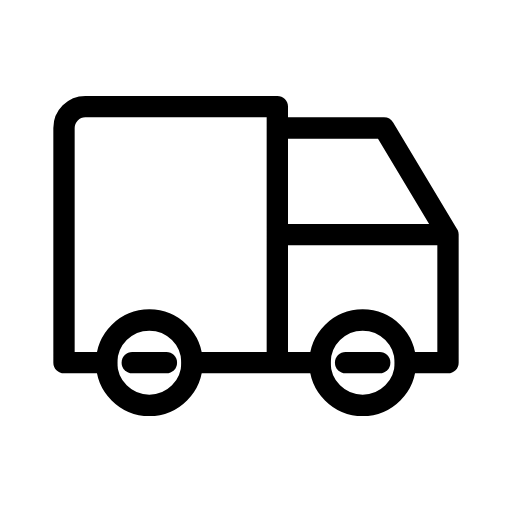
t = 0.00 s
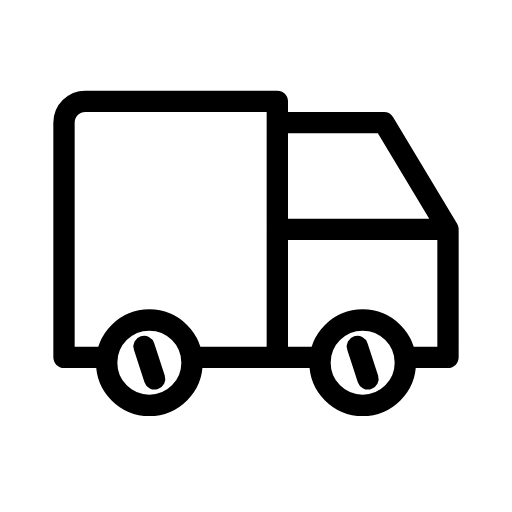
t = 0.30 s
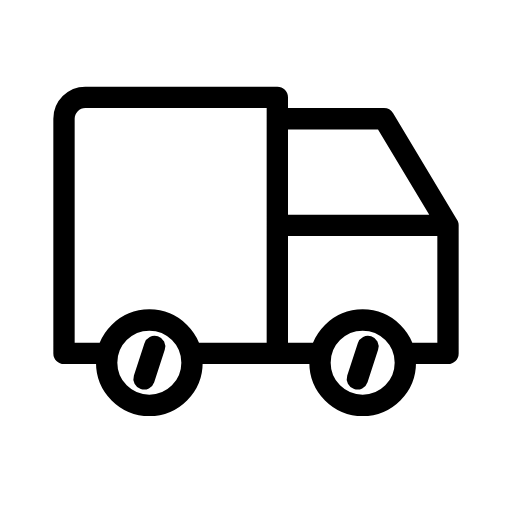
t = 0.45 s
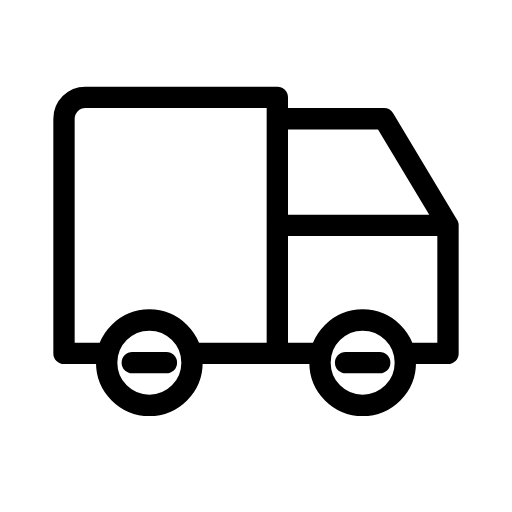
t = 0.75 s
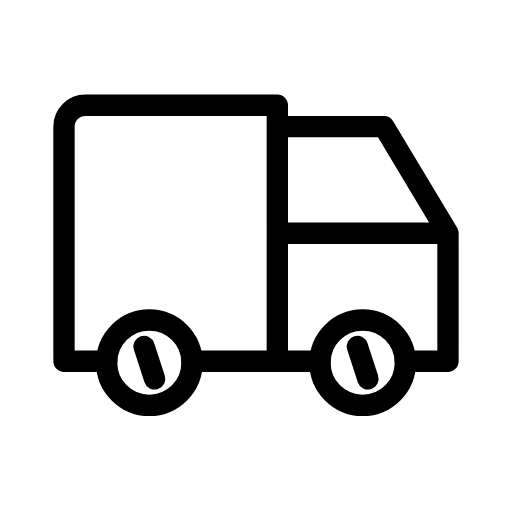
t = 1.05 s
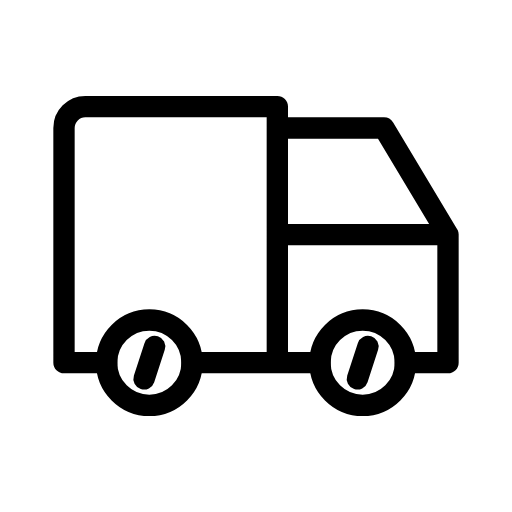
t = 1.20 s

The animated SVG that drew these frames (rendered in a browser with its animation timeline set to each time). Animation: 3 SMIL elements (animateTransform=3); one cycle of 1.50 s, repeats indefinitely.

<svg xmlns="http://www.w3.org/2000/svg" width="24" height="24" viewBox="0 0 24 24" fill="none" stroke="currentColor"
     stroke-width="1" stroke-linecap="round" stroke-linejoin="round"
     class="icon icon-tabler icons-tabler-animated icon-tabler-truck">
    <path stroke="none" d="M0 0h24v24H0z" fill="none"/>
    <path d="M5 17a2 2 0 1 0 4 0a2 2 0 1 0 -4 0"/>
    <path d="M15 17a2 2 0 1 0 4 0a2 2 0 1 0 -4 0"/>
    <g>
        <animateTransform attributeName="transform" type="rotate" from="0 7 17" to="360 7 17" dur="1.5s" repeatCount="indefinite"/>
        <path d="M6.2 17h1.6"/>
    </g>
    <g>
        <animateTransform attributeName="transform" type="rotate" from="0 17 17" to="360 17 17" dur="1.5s" repeatCount="indefinite"/>
        <path d="M16.2 17h1.6"/>
    </g>
    <g>
        <animateTransform attributeName="transform" type="translate" values="0 0;0 -0.5;0 0" dur="1.2s" repeatCount="indefinite" keyTimes="0;0.5;1" calcMode="spline" keySplines="0.42 0 0.58 1;0.42 0 0.58 1"/>
        <path d="M5 17h-2v-11a1 1 0 0 1 1 -1h9v12m-4 0h6m4 0h2v-6h-8m0 -5h5l3 5"/>
    </g>
</svg>
